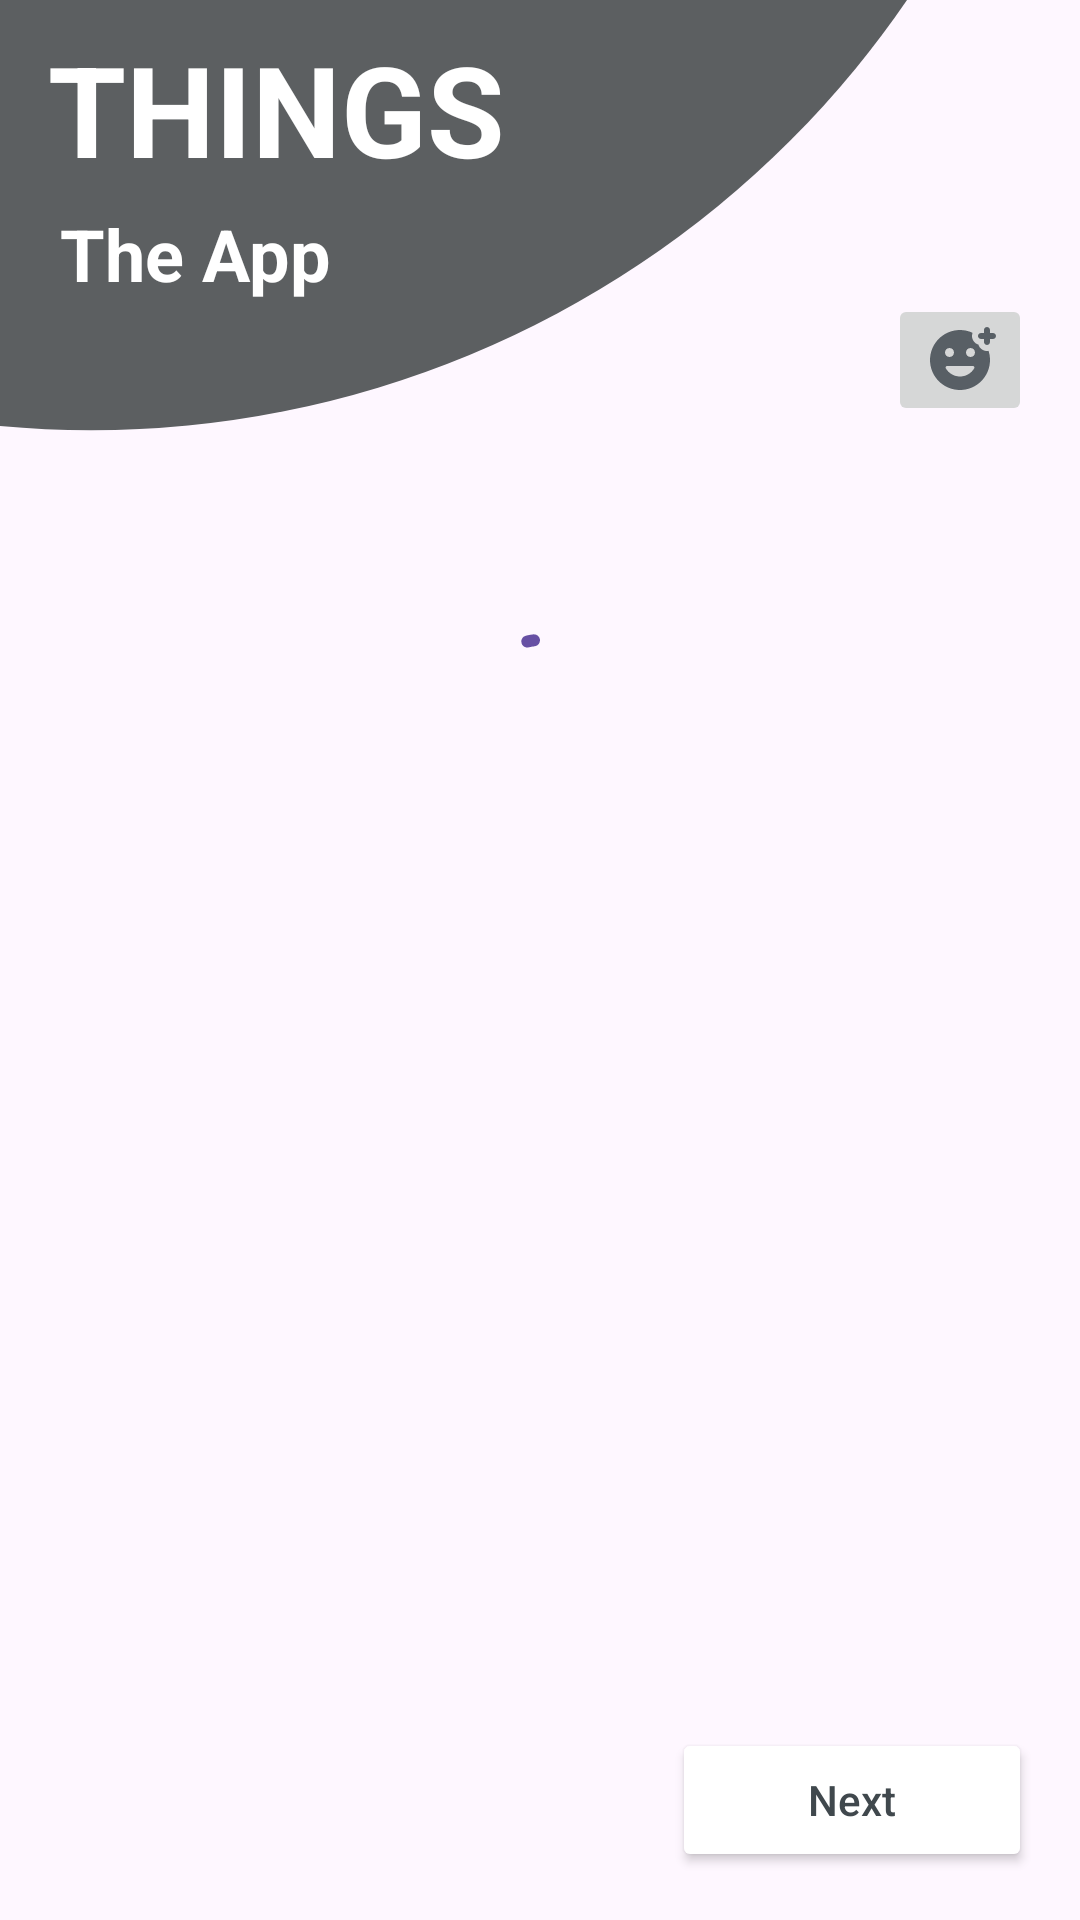

This screen was rendered from an Android layout file. Write that file and the resources it references.
<!-- AndroidManifest.xml: application theme Theme.Things -->
<!-- res/layout/fragment_home.xml -->
<?xml version="1.0" encoding="utf-8"?>
<androidx.constraintlayout.widget.ConstraintLayout xmlns:android="http://schemas.android.com/apk/res/android"
    xmlns:app="http://schemas.android.com/apk/res-auto"
    xmlns:tools="http://schemas.android.com/tools"
    android:layout_width="match_parent"
    android:layout_height="match_parent"
    tools:context=".ui.home.HomeFragment">

    <ImageView
        android:layout_width="0dp"
        android:layout_height="300dp"
        android:layout_marginStart="-300dp"
        android:layout_marginTop="-10dp"
        android:src="@drawable/shape_test_2"
        app:layout_constraintEnd_toEndOf="parent"
        app:layout_constraintStart_toStartOf="parent"
        app:layout_constraintTop_toTopOf="parent" />

    <ImageView
        android:layout_width="0dp"
        android:layout_height="300dp"
        android:layout_marginEnd="-300dp"
        android:layout_marginBottom="-40dp"
        android:src="@drawable/shape_test_3"
        app:layout_constraintBottom_toBottomOf="parent"
        app:layout_constraintEnd_toEndOf="parent"
        app:layout_constraintStart_toStartOf="parent" />

    <TextView
        android:id="@+id/app_title"
        android:layout_width="wrap_content"
        android:layout_height="wrap_content"
        android:layout_marginStart="16dp"
        android:layout_marginTop="8dp"
        android:text="@string/app_name"
        android:textAllCaps="true"
        android:textColor="@color/white"
        android:textSize="42sp"
        android:textStyle="bold"
        app:layout_constraintStart_toStartOf="parent"
        app:layout_constraintTop_toTopOf="parent" />

    <TextView
        android:id="@+id/app_subtitle"
        android:layout_width="wrap_content"
        android:layout_height="wrap_content"
        android:layout_marginStart="4dp"
        android:layout_marginTop="4dp"
        android:text="@string/app_subtitle"
        android:textColor="@color/white"
        android:textSize="24sp"
        android:textStyle="bold"
        app:layout_constraintStart_toStartOf="@id/app_title"
        app:layout_constraintTop_toBottomOf="@id/app_title" />

    <Button
        android:id="@+id/button_next"
        style="@style/CustomButtonTheme"
        android:layout_width="120dp"
        android:layout_height="wrap_content"
        android:layout_margin="16dp"
        android:text="@string/next"
        app:layout_constraintBottom_toBottomOf="parent"
        app:layout_constraintEnd_toEndOf="parent" />

    <androidx.recyclerview.widget.RecyclerView
        android:id="@+id/recycler_view"
        android:layout_width="0dp"
        android:layout_height="0dp"
        android:layout_marginTop="158dp"
        android:layout_marginBottom="138dp"
        android:clipToPadding="false"
        android:orientation="vertical"
        app:layoutManager="androidx.recyclerview.widget.LinearLayoutManager"
        app:layout_constraintBottom_toBottomOf="parent"
        app:layout_constraintEnd_toEndOf="parent"
        app:layout_constraintStart_toStartOf="parent"
        app:layout_constraintTop_toTopOf="parent"
        tools:itemCount="8"
        tools:listitem="@layout/item_character_main" />

    <com.google.android.material.progressindicator.CircularProgressIndicator
        android:id="@+id/progress_indicator"
        android:layout_width="wrap_content"
        android:layout_height="wrap_content"
        android:indeterminate="true"
        app:layout_constraintBottom_toBottomOf="parent"
        app:layout_constraintEnd_toEndOf="parent"
        app:layout_constraintStart_toStartOf="parent"
        app:layout_constraintTop_toTopOf="parent"
        app:layout_constraintVertical_bias="0.35" />

    <ImageButton
        android:id="@+id/button_add_character"
        android:layout_width="wrap_content"
        android:layout_height="wrap_content"
        android:layout_margin="16dp"
        android:src="@drawable/round_add_character"
        app:layout_constraintBottom_toTopOf="@id/recycler_view"
        app:layout_constraintEnd_toEndOf="parent" />

</androidx.constraintlayout.widget.ConstraintLayout>
<!-- res/layout/item_character_main.xml (included above) -->
<?xml version="1.0" encoding="utf-8"?>
<layout xmlns:android="http://schemas.android.com/apk/res/android"
    xmlns:app="http://schemas.android.com/apk/res-auto"
    xmlns:tools="http://schemas.android.com/tools">

    <data>

        <variable
            name="character"
            type="com.example.things.model.CharacterPojo" />
    </data>

    <androidx.constraintlayout.widget.ConstraintLayout
        android:layout_width="match_parent"
        android:layout_height="wrap_content"
        android:layout_marginHorizontal="16dp"
        android:layout_marginVertical="8dp"
        android:background="@color/material_dynamic_neutral90"
        android:padding="8dp">

        <TextView
            android:id="@+id/character_name"
            android:layout_width="wrap_content"
            android:layout_height="wrap_content"
            android:text="@{character.name}"
            app:layout_constraintBottom_toBottomOf="parent"
            app:layout_constraintEnd_toEndOf="parent"
            app:layout_constraintStart_toStartOf="parent"
            app:layout_constraintTop_toTopOf="parent"
            tools:text="Rick" />

        <CheckBox
            android:id="@+id/character_selected_checkbox"
            android:layout_width="wrap_content"
            android:layout_height="wrap_content"
            android:checked="@{character.selected}"
            android:minWidth="0dp"
            android:minHeight="0dp"
            app:layout_constraintBottom_toBottomOf="parent"
            app:layout_constraintEnd_toEndOf="parent"
            app:layout_constraintTop_toTopOf="parent" />

    </androidx.constraintlayout.widget.ConstraintLayout>
</layout>
<!-- resources referenced by this layout -->
<resources>
  <!-- drawable round_add_character (drawable) -->
  <vector xmlns:android="http://schemas.android.com/apk/res/android"
      android:width="24dp"
      android:height="24dp"
      android:tint="@color/material_dynamic_neutral_variant40"
      android:viewportWidth="24"
      android:viewportHeight="24">
      <path
          android:fillColor="@android:color/white"
          android:pathData="M24,4c0,0.55 -0.45,1 -1,1h-1v1c0,0.55 -0.45,1 -1,1s-1,-0.45 -1,-1V5h-1c-0.55,0 -1,-0.45 -1,-1c0,-0.55 0.45,-1 1,-1h1V2c0,-0.55 0.45,-1 1,-1s1,0.45 1,1v1h1C23.55,3 24,3.45 24,4zM21.52,8.95C21.83,9.91 22,10.94 22,12c0,5.52 -4.48,10 -10,10S2,17.52 2,12C2,6.48 6.48,2 12,2c1.5,0 2.92,0.34 4.2,0.94C16.08,3.27 16,3.62 16,4c0,1.35 0.9,2.5 2.13,2.87C18.5,8.1 19.65,9 21,9C21.18,9 21.35,8.98 21.52,8.95zM7,9.5C7,10.33 7.67,11 8.5,11S10,10.33 10,9.5S9.33,8 8.5,8S7,8.67 7,9.5zM16.31,14H7.69c-0.38,0 -0.63,0.42 -0.44,0.75C8.2,16.39 9.97,17.5 12,17.5s3.8,-1.11 4.75,-2.75C16.94,14.42 16.7,14 16.31,14zM17,9.5C17,8.67 16.33,8 15.5,8S14,8.67 14,9.5s0.67,1.5 1.5,1.5S17,10.33 17,9.5z" />
  </vector>
  <!-- drawable shape_test_2 (drawable) -->
  <?xml version="1.0" encoding="utf-8"?>
  <layer-list xmlns:android="http://schemas.android.com/apk/res/android">
      <item
          android:top="-59dp">
          <shape android:shape="rectangle">
              <solid android:color="@color/material_dynamic_neutral40" />
              <size
                  android:width="120dp"
                  android:height="60dp" />
              <corners
                  android:bottomLeftRadius="60dp"
                  android:bottomRightRadius="60dp" />
          </shape>
      </item>
  </layer-list>
  <string name="app_name">Things</string>
  <string name="app_subtitle">The App</string>
  <string name="next">Next</string>
  <style name="CustomButtonTheme" parent="Widget.AppCompat.Button">
          <item name="android:backgroundTint">@color/white</item>
          <item name="backgroundTint">@color/white</item>
          <item name="android:textAllCaps">false</item>
          <item name="textAllCaps">false</item>
          <item name="android:textColor">@color/material_dynamic_neutral_variant30</item>
      </style>
  <style name="Theme.Things" parent="Base.Theme.Things" />
  <style name="Base.Theme.Things" parent="Theme.Material3.DayNight.NoActionBar">
          
          
      </style>
  <!-- not gathered from this repository: default colours our renderer supplied (Android Studio template values) -->
  <color name="white">#FFFFFFFF</color>
</resources>
